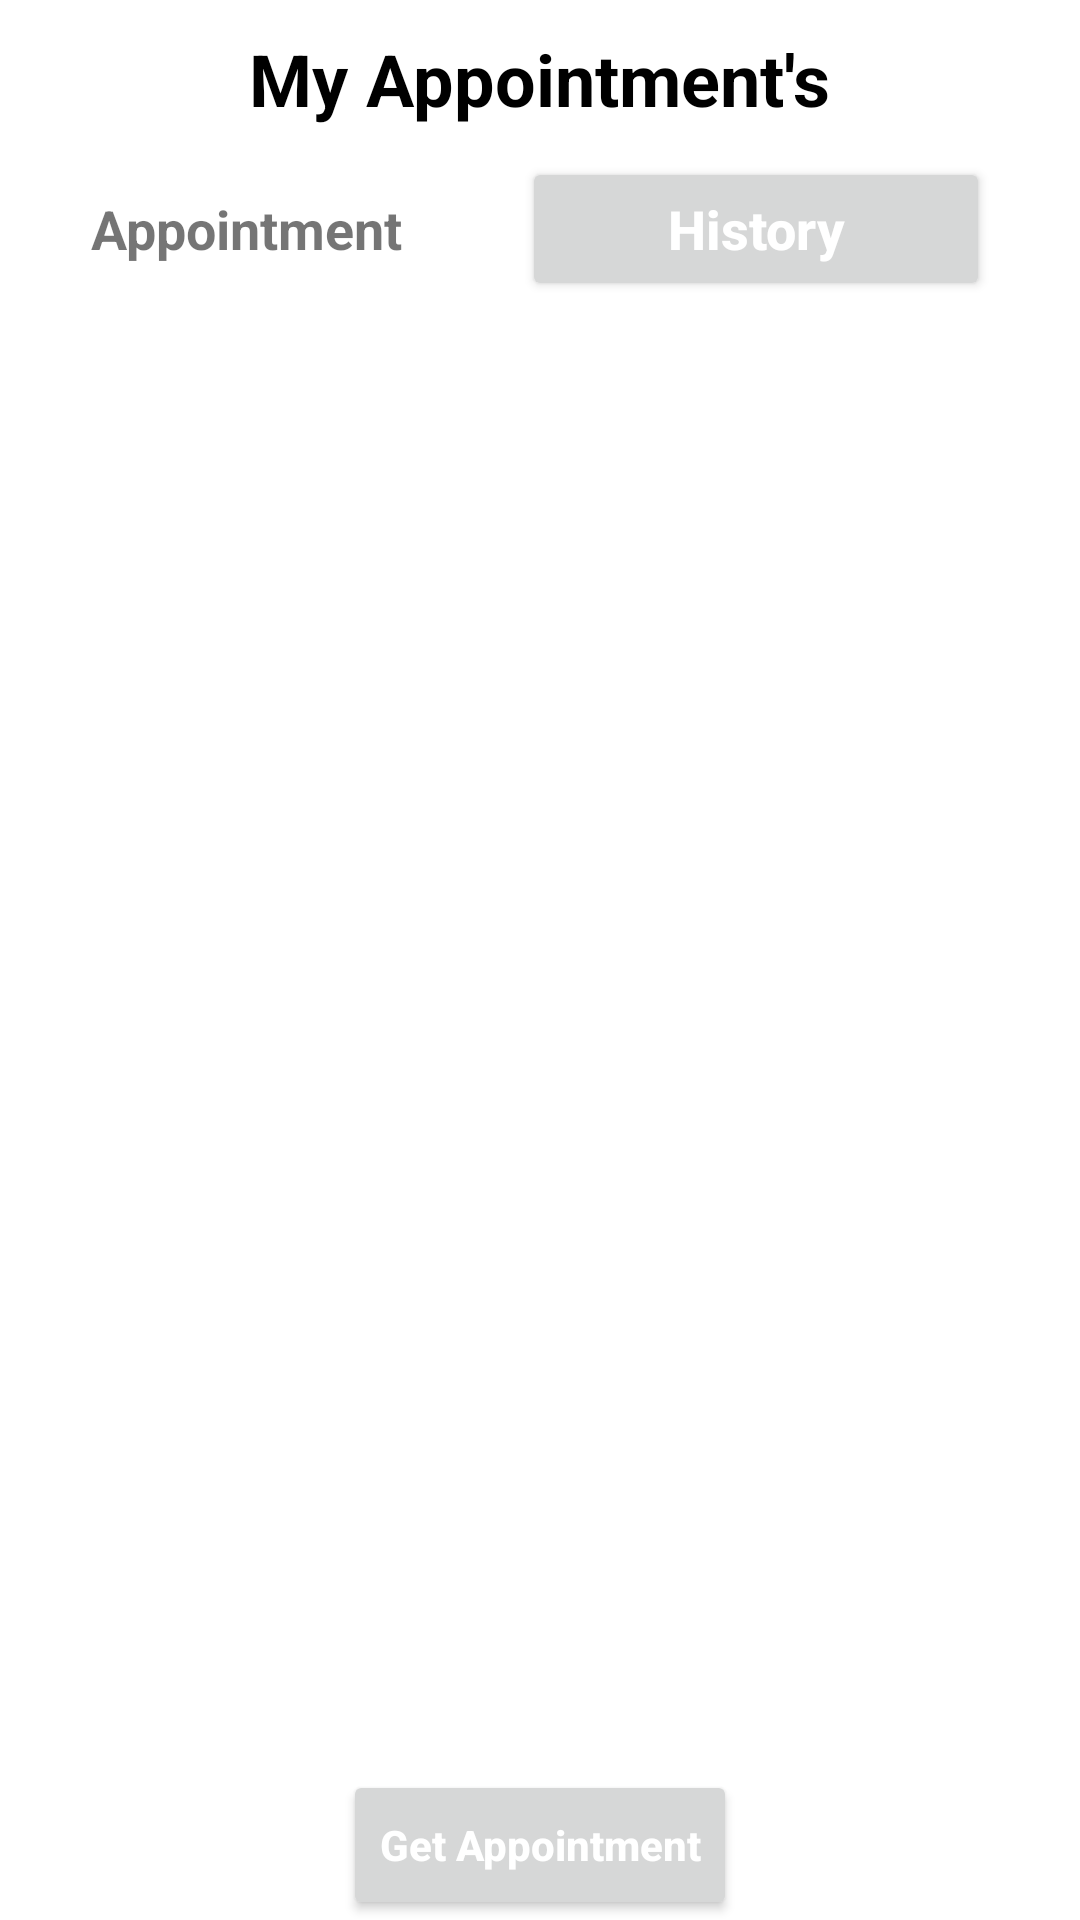

This screen was rendered from an Android layout file. Write that file and the resources it references.
<!-- AndroidManifest.xml: application theme Theme.SmartHospital -->
<!-- res/layout/fragment_completed_appointment.xml -->
<?xml version="1.0" encoding="utf-8"?>
<RelativeLayout xmlns:android="http://schemas.android.com/apk/res/android"
    xmlns:tools="http://schemas.android.com/tools"
    android:layout_width="match_parent"
    android:layout_height="match_parent"
    android:paddingRight="10dp"
    android:paddingLeft="10dp"
    android:layout_marginBottom="52dp"
    tools:context=".User.Fragments.HomeFragment">

    <TextView
        android:id="@+id/myAppointment"
        android:layout_marginTop="10dp"
        android:layout_width="wrap_content"
        android:layout_height="wrap_content"
        android:textColor="@color/black"
        android:text="My Appointment's"
        android:textSize="24sp"
        android:layout_centerHorizontal="true"
        android:textStyle="bold"/>


    <RelativeLayout
        android:layout_width="match_parent"
        android:layout_height="wrap_content"
        android:layout_marginLeft="20dp"
        android:layout_marginRight="20dp"
        android:layout_centerHorizontal="true"
        android:layout_marginTop="10dp"
        android:layout_below="@id/myAppointment">

        <TextView
            android:id="@+id/appointment"
            android:layout_width="wrap_content"
            android:layout_height="wrap_content"
            android:text="Appointment"
            android:gravity="center"
            android:layout_alignParentLeft="true"
            android:layout_marginRight="40dp"
            android:layout_centerVertical="true"
            android:textAllCaps="false"
            android:textSize="18sp"
            android:textStyle="bold" />

        <Button
            android:id="@+id/completed"
            android:layout_width="wrap_content"
            android:layout_height="wrap_content"
            android:layout_toRightOf="@id/appointment"
            android:text="History"
            android:layout_alignParentRight="true"
            android:textAllCaps="false"
            android:textStyle="bold"
            android:textSize="18sp"
            android:textColor="@color/white"/>
    </RelativeLayout>

    <Button
        android:id="@+id/btnGetAppointment"
        android:layout_width="wrap_content"
        android:layout_height="50dp"
        android:layout_marginTop="10dp"
        android:textColor="@color/white"
        android:layout_alignParentBottom="true"
        android:layout_centerHorizontal="true"
        android:textStyle="bold"
        android:textAllCaps="false"
        android:text="Get Appointment"
        android:drawableRight="@drawable/ic_add"/>

</RelativeLayout>
<!-- resources referenced by this layout -->
<resources>
  <color name="black">#FF000000</color>
  <color name="white">#FFFFFFFF</color>
  <style name="Theme.SmartHospital" parent="Theme.MaterialComponents.DayNight.DarkActionBar">
          
          <item name="colorPrimary">@color/redButton</item>
          <item name="colorPrimaryVariant">@color/pendingColor</item>
          <item name="colorOnPrimary">@color/completedColor</item>
          
          <item name="colorSecondary">@color/teal_200</item>
          <item name="colorSecondaryVariant">@color/teal_700</item>
          <item name="colorOnSecondary">@color/black</item>
          
          <item name="android:statusBarColor" tools:targetApi="l">?attr/colorPrimaryVariant</item>
          
      </style>
  <color name="redButton">#E73636</color>
  <color name="pendingColor">#E7C436</color>
  <color name="completedColor">#36E789</color>
  <color name="teal_200">#FF03DAC5</color>
  <color name="teal_700">#FF018786</color>
</resources>
